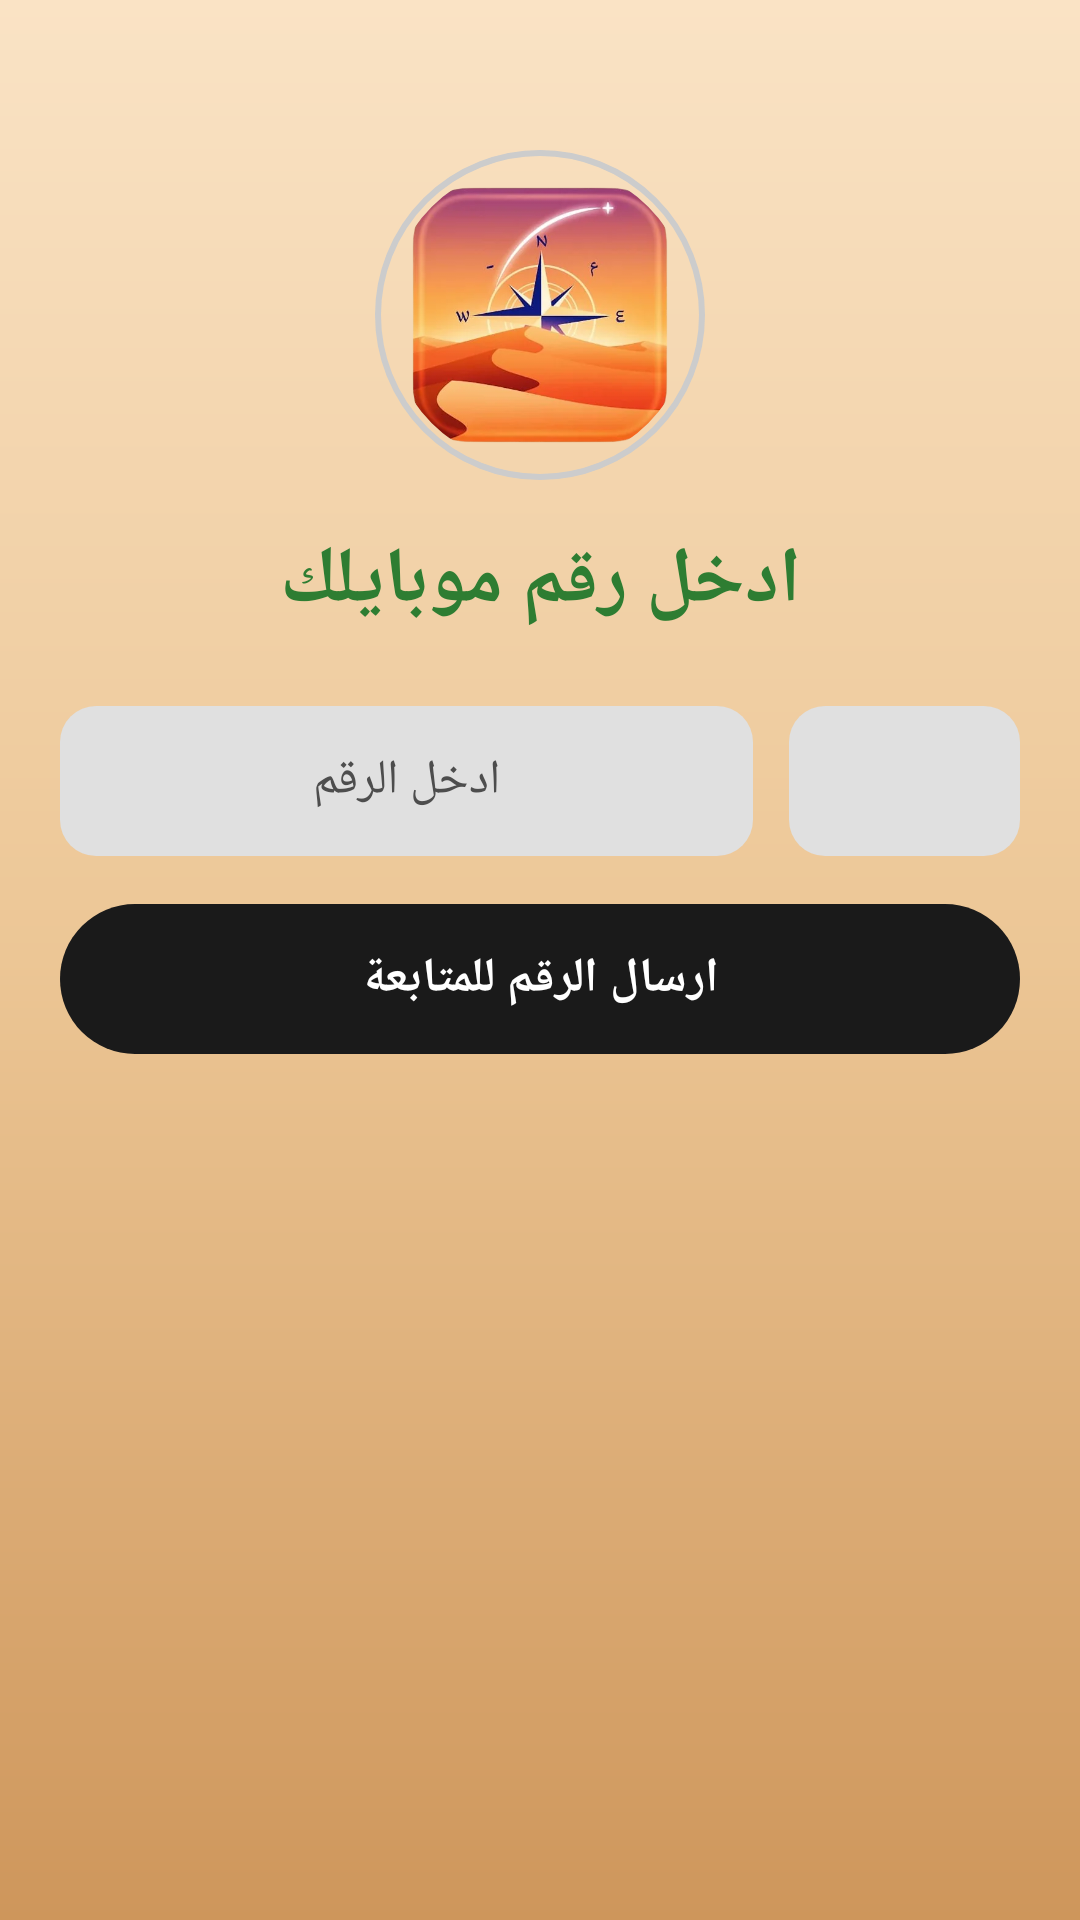

Layout XML and referenced resources for this Android screen:
<!-- AndroidManifest.xml: application theme Theme.CompassApp -->
<!-- res/layout/activity_vip_activation.xml -->
<?xml version="1.0" encoding="utf-8"?>
<androidx.constraintlayout.widget.ConstraintLayout xmlns:android="http://schemas.android.com/apk/res/android"
    xmlns:app="http://schemas.android.com/apk/res-auto"
    android:layout_width="match_parent"
    android:layout_height="match_parent"
    android:background="@drawable/bg_sandy_gradient"
    android:layoutDirection="rtl"
    android:padding="20dp">

    
    <FrameLayout
        android:id="@+id/logoContainer"
        android:layout_width="110dp"
        android:layout_height="110dp"
        android:layout_marginTop="30dp"
        android:background="@drawable/bg_circle_border"
        android:padding="4dp"
        app:layout_constraintTop_toTopOf="parent"
        app:layout_constraintStart_toStartOf="parent"
        app:layout_constraintEnd_toEndOf="parent">

        <com.google.android.material.imageview.ShapeableImageView
            android:id="@+id/ivLogo"
            android:layout_width="match_parent"
            android:layout_height="match_parent"
            android:src="@drawable/final_app_icon_removebg"
            android:scaleType="centerCrop"
            android:contentDescription="@string/app_name"
            app:shapeAppearanceOverlay="@style/CircleImageStyle" />
    </FrameLayout>

    
    <TextView
        android:id="@+id/tvTitle"
        android:layout_width="wrap_content"
        android:layout_height="wrap_content"
        android:layout_marginTop="16dp"
        android:text="@string/vip_activation_title"
        android:textColor="@color/vip_green"
        android:textSize="26sp"
        android:textStyle="bold"
        app:layout_constraintTop_toBottomOf="@id/logoContainer"
        app:layout_constraintStart_toStartOf="parent"
        app:layout_constraintEnd_toEndOf="parent" />

    
    <LinearLayout
        android:id="@+id/inputContainer"
        android:layout_width="match_parent"
        android:layout_height="wrap_content"
        android:layout_marginTop="24dp"
        android:orientation="vertical"
        android:gravity="center"
        app:layout_constraintTop_toBottomOf="@id/tvTitle"
        app:layout_constraintStart_toStartOf="parent"
        app:layout_constraintEnd_toEndOf="parent">

        
        <LinearLayout
            android:layout_width="match_parent"
            android:layout_height="wrap_content"
            android:orientation="horizontal"
            android:layoutDirection="rtl"
            android:gravity="center">

            
            <Spinner
                android:id="@+id/spinnerCountryCode"
                android:layout_width="0dp"
                android:layout_height="50dp"
                android:layout_weight="1"
                android:background="@drawable/bg_rounded_gray_input"
                android:spinnerMode="dropdown" />

            
            <EditText
                android:id="@+id/etPhoneNumber"
                android:layout_width="0dp"
                android:layout_height="50dp"
                android:layout_weight="3"
                android:layout_marginStart="12dp"
                android:background="@drawable/bg_rounded_gray_input"
                android:hint="@string/vip_phone_hint"
                android:inputType="phone"
                android:digits="0123456789+"
                android:maxLength="15"
                android:textSize="16sp"
                android:textColorHint="@color/dark_neutral_gray"
                android:gravity="center"
                android:singleLine="true" />
        </LinearLayout>

        
        <TextView
            android:id="@+id/btnSubmit"
            android:layout_width="match_parent"
            android:layout_height="50dp"
            android:layout_marginTop="16dp"
            android:background="@drawable/bg_rounded_black_btn"
            android:text="@string/vip_activation_submit"
            android:textColor="@color/white"
            android:textSize="16sp"
            android:textStyle="bold"
            android:gravity="center"
            android:clickable="true"
            android:focusable="true" />
    </LinearLayout>

    
    <LinearLayout
        android:id="@+id/pendingContainer"
        android:layout_width="match_parent"
        android:layout_height="wrap_content"
        android:layout_marginTop="24dp"
        android:orientation="vertical"
        android:gravity="center"
        android:visibility="gone"
        app:layout_constraintTop_toBottomOf="@id/tvTitle"
        app:layout_constraintStart_toStartOf="parent"
        app:layout_constraintEnd_toEndOf="parent">

        
        <ProgressBar
            android:id="@+id/progressBar"
            android:layout_width="40dp"
            android:layout_height="40dp"
            android:indeterminate="true"
            android:visibility="gone" />

        
        <TextView
            android:id="@+id/tvStatus"
            android:layout_width="wrap_content"
            android:layout_height="wrap_content"
            android:layout_marginTop="12dp"
            android:text="@string/vip_activation_pending"
            android:textColor="@color/pending_text_gray"
            android:textSize="16sp"
            android:gravity="center" />

        
        <TextView
            android:id="@+id/btnEmail"
            android:layout_width="match_parent"
            android:layout_height="50dp"
            android:layout_marginTop="20dp"
            android:background="@drawable/bg_rounded_green_btn"
            android:text="@string/vip_activation_email"
            android:textColor="@color/white"
            android:textSize="16sp"
            android:textStyle="bold"
            android:paddingRight="@dimen/padding_8dp"
            android:drawableStart="@drawable/ic_email"
            android:drawablePadding="8dp"
            android:gravity="center"
            android:clickable="true"
            android:focusable="true" />

        
        <TextView
            android:id="@+id/btnEditNumber"
            android:layout_width="match_parent"
            android:layout_height="50dp"
            android:layout_marginTop="12dp"
            android:background="@drawable/bg_rounded_gray_btn"
            android:text="@string/vip_activation_edit"
            android:textColor="#333333"
            android:textSize="16sp"
            android:textStyle="bold"
            android:drawablePadding="8dp"
            android:paddingStart="8dp"
            android:gravity="center"
            android:clickable="true"
            android:focusable="true"
            app:drawableStartCompat="@drawable/ic_edit" />
    </LinearLayout>

</androidx.constraintlayout.widget.ConstraintLayout>
<!-- resources referenced by this layout -->
<resources>
  <color name="dark_neutral_gray">#4D4D4D</color>
  <color name="pending_text_gray">#757575</color>
  <color name="vip_green">#2E7D32</color>
  <color name="white">#FFFFFFFF</color>
  <dimen name="padding_8dp">8dp</dimen>
  <!-- drawable bg_circle_border (drawable) -->
  <?xml version="1.0" encoding="utf-8"?>
  <shape xmlns:android="http://schemas.android.com/apk/res/android"
      android:shape="oval">
      <stroke
          android:width="2dp"
          android:color="#CCCCCC" />
      <solid android:color="@android:color/transparent" />
  </shape>
  <!-- drawable bg_rounded_black_btn (drawable) -->
  <?xml version="1.0" encoding="utf-8"?>
  <shape xmlns:android="http://schemas.android.com/apk/res/android"
      android:shape="rectangle">
      <solid android:color="@color/vip_btn_black" />
      <corners android:radius="25dp" />
  </shape>
  <!-- drawable bg_rounded_gray_btn (drawable) -->
  <?xml version="1.0" encoding="utf-8"?>
  <shape xmlns:android="http://schemas.android.com/apk/res/android"
      android:shape="rectangle">
      <solid android:color="@color/edit_gray" />
      <corners android:radius="25dp" />
  </shape>
  <!-- drawable bg_rounded_gray_input (drawable) -->
  <?xml version="1.0" encoding="utf-8"?>
  <shape xmlns:android="http://schemas.android.com/apk/res/android"
      android:shape="rectangle">
      <solid android:color="@color/input_bg_gray" />
      <corners android:radius="12dp" />
      <padding
          android:left="12dp"
          android:right="12dp"
          android:top="8dp"
          android:bottom="8dp" />
  </shape>
  <!-- drawable bg_rounded_green_btn (drawable) -->
  <?xml version="1.0" encoding="utf-8"?>
  <shape xmlns:android="http://schemas.android.com/apk/res/android"
      android:shape="rectangle">
      <solid android:color="@color/vip_green" />
      <corners android:radius="25dp" />
  </shape>
  <!-- drawable bg_sandy_gradient (drawable) -->
  <?xml version="1.0" encoding="utf-8"?>
  <shape xmlns:android="http://schemas.android.com/apk/res/android"
      android:shape="rectangle">
      <gradient
          android:startColor="#FAE3C5"
          android:centerColor="#ECC695"
          android:endColor="#CE965B"
          android:angle="270" />
  </shape>
  <!-- drawable ic_edit (drawable) -->
  <vector xmlns:android="http://schemas.android.com/apk/res/android"
      android:width="24dp"
      android:height="24dp"
      android:viewportWidth="24"
      android:viewportHeight="24">
      <path
          android:fillColor="#333333"
          android:pathData="M3,17.25V21h3.75L17.81,9.94l-3.75,-3.75L3,17.25zM20.71,7.04c0.39,-0.39 0.39,-1.02 0,-1.41l-2.34,-2.34c-0.39,-0.39 -1.02,-0.39 -1.41,0l-1.83,1.83 3.75,3.75 1.83,-1.83z" />
  </vector>
  <string name="app_name">قارمن البر</string>
  <string name="vip_activation_edit">تعديل الرقم</string>
  <string name="vip_activation_email">تواصل مع الادارة للتفعيل</string>
  <string name="vip_activation_pending">في انتظار تفعيل الحساب للمتابعة!</string>
  <string name="vip_activation_submit">ارسال الرقم للمتابعة</string>
  <string name="vip_activation_title">ادخل رقم موبايلك</string>
  <string name="vip_phone_hint">ادخل الرقم</string>
  <style name="CircleImageStyle" parent="">
          <item name="cornerFamily">rounded</item>
          <item name="cornerSize">50%</item>
      </style>
  <style name="Theme.CompassApp" parent="Base.Theme.CompassApp" />
  <color name="vip_btn_black">#1A1A1A</color>
  <color name="edit_gray">#BDBDBD</color>
  <color name="input_bg_gray">#E0E0E0</color>
  <style name="Base.Theme.CompassApp" parent="Theme.Material3.DayNight.NoActionBar">
          
      </style>
</resources>
